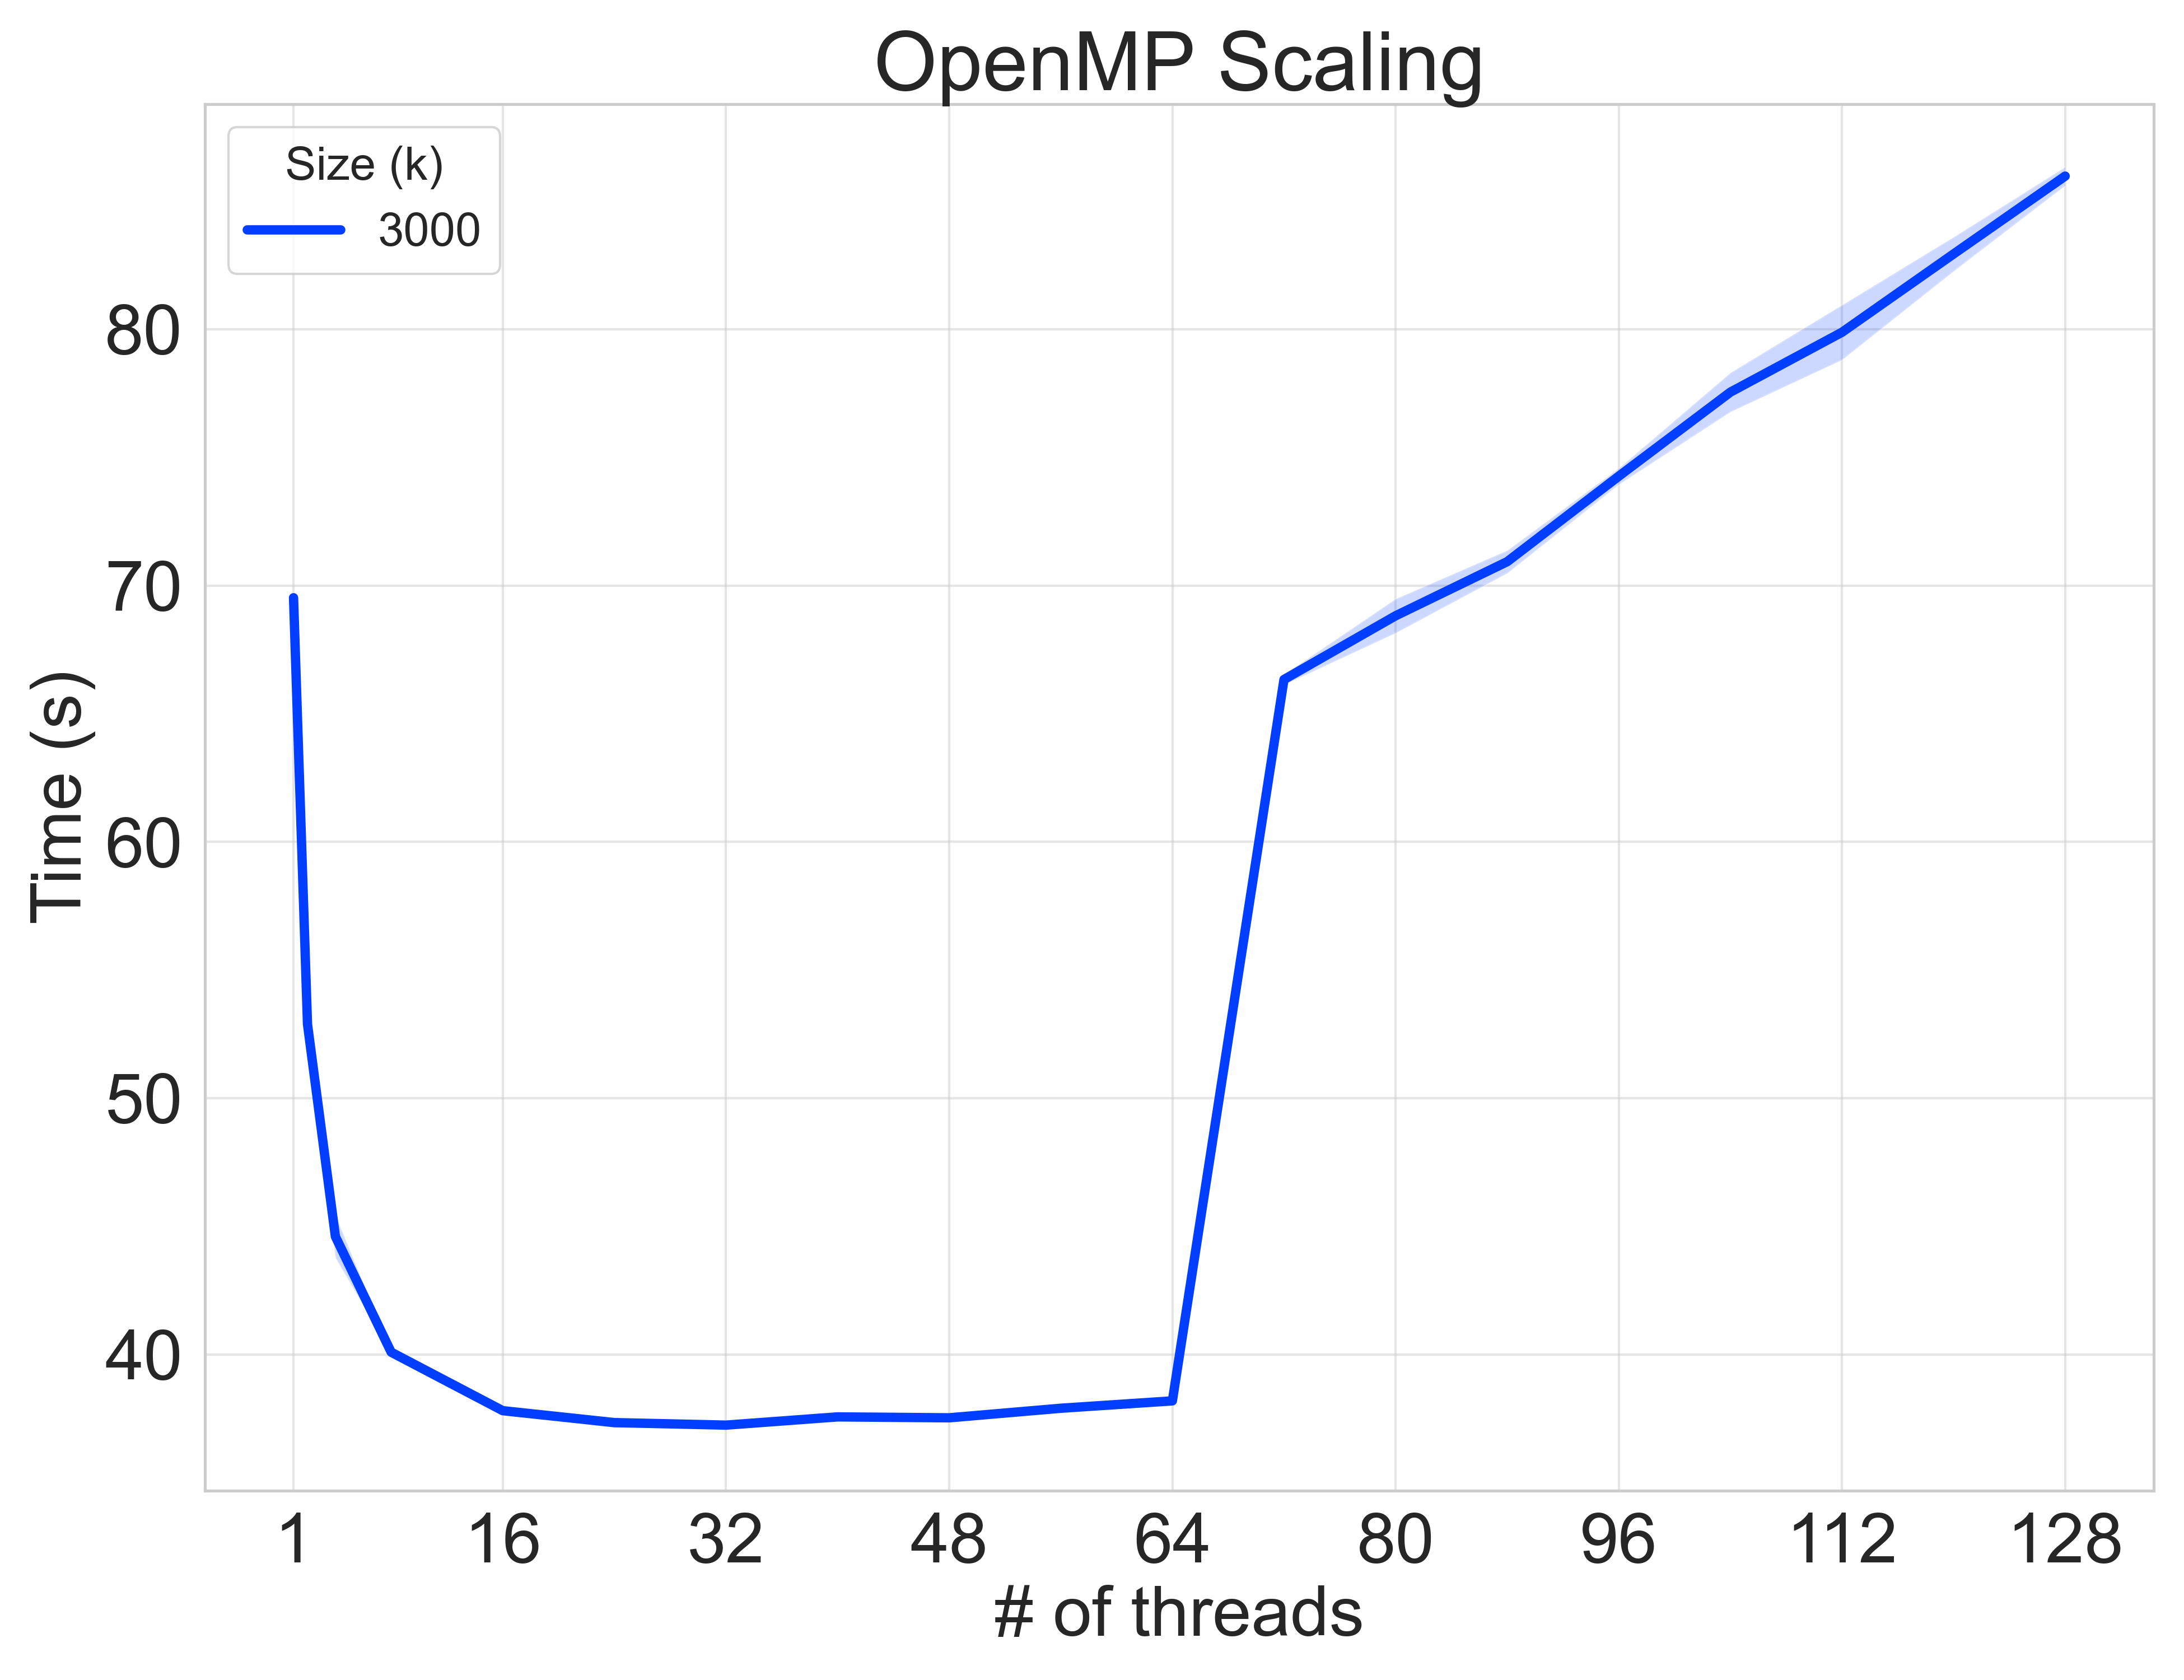

The table this chart was drawn from, first rows:
mode, size, nthreads, k, time
re, 1, 1, 3000, 0.01504
og, 1, 1, 3000, 0.004564
r, 1, 1, 3000, 69.35
re, 1, 1, 3000, 0.01353
og, 1, 1, 3000, 0.004604
r, 1, 1, 3000, 69.73
re, 1, 1, 3000, 0.01415
og, 1, 1, 3000, 0.005103
r, 1, 1, 3000, 69.48
re, 1, 2, 3000, 0.01326
og, 1, 2, 3000, 0.004434
r, 1, 2, 3000, 52.64
re, 1, 2, 3000, 0.01408
og, 1, 2, 3000, 0.004515
r, 1, 2, 3000, 53.12
re, 1, 2, 3000, 0.01483
og, 1, 2, 3000, 0.004533
r, 1, 2, 3000, 52.9
re, 1, 4, 3000, 0.01325
og, 1, 4, 3000, 0.004550
r, 1, 4, 3000, 45.53
re, 1, 4, 3000, 0.01324
og, 1, 4, 3000, 0.004533
r, 1, 4, 3000, 44.31
re, 1, 4, 3000, 0.01344
og, 1, 4, 3000, 0.004586
r, 1, 4, 3000, 43.97
re, 1, 8, 3000, 0.01425
og, 1, 8, 3000, 0.004573
r, 1, 8, 3000, 40.06
re, 1, 8, 3000, 0.01306
og, 1, 8, 3000, 0.004582
r, 1, 8, 3000, 40.12
re, 1, 8, 3000, 0.01368
og, 1, 8, 3000, 0.004511
r, 1, 8, 3000, 40.09
re, 1, 16, 3000, 0.01305
og, 1, 16, 3000, 0.004569
r, 1, 16, 3000, 37.85
re, 1, 16, 3000, 0.01376
og, 1, 16, 3000, 0.004510
r, 1, 16, 3000, 37.9
re, 1, 16, 3000, 0.01553
og, 1, 16, 3000, 0.004407
r, 1, 16, 3000, 37.68
re, 1, 24, 3000, 0.01393
og, 1, 24, 3000, 0.004645
r, 1, 24, 3000, 37.16
re, 1, 24, 3000, 0.01517
og, 1, 24, 3000, 0.004675
r, 1, 24, 3000, 37.33
re, 1, 24, 3000, 0.01483
og, 1, 24, 3000, 0.004733
r, 1, 24, 3000, 37.54
re, 1, 32, 3000, 0.01475
og, 1, 32, 3000, 0.004452
r, 1, 32, 3000, 37.25
re, 1, 32, 3000, 0.01345
og, 1, 32, 3000, 0.004701
r, 1, 32, 3000, 37.25
... 111 more rows
